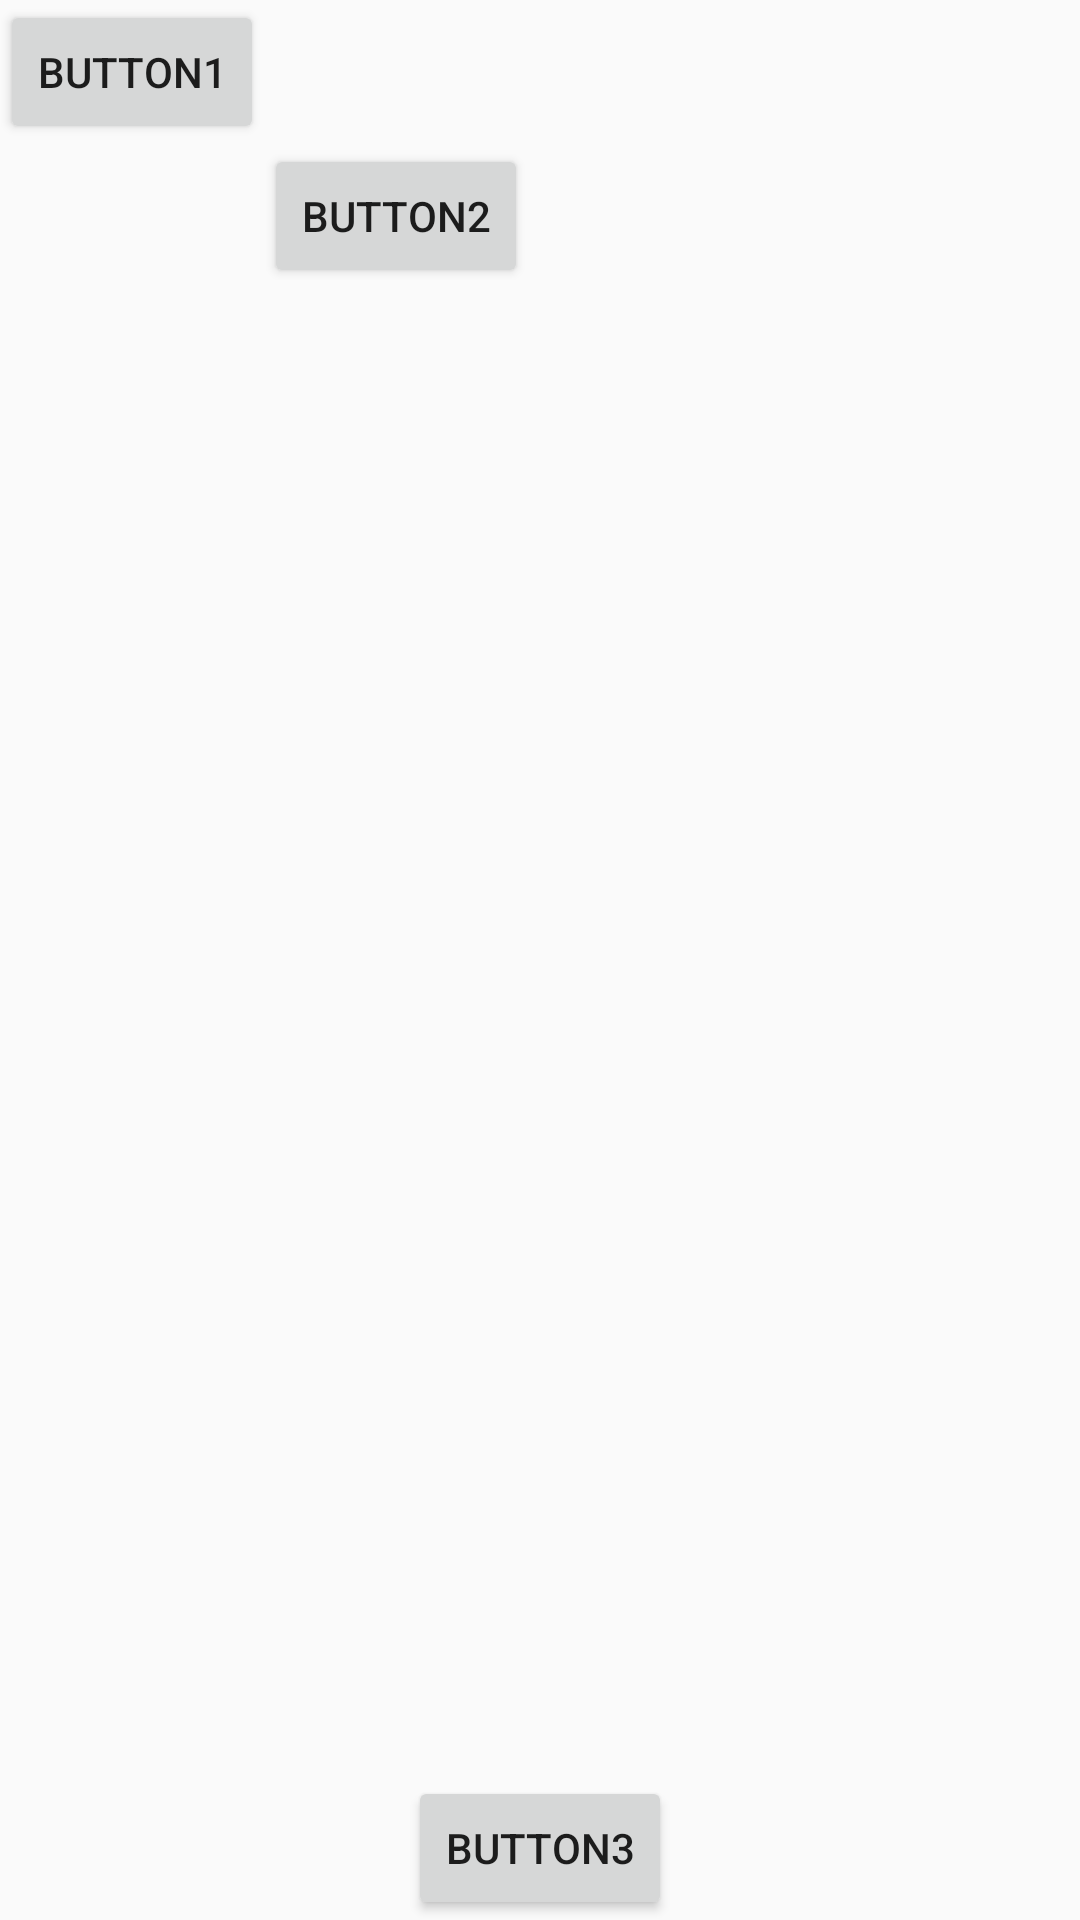

Write the Android layout XML for this screen, with the resource values it uses.
<!-- AndroidManifest.xml: application theme AppTheme -->
<!-- res/layout/activity_button_line.xml -->
<?xml version="1.0" encoding="utf-8"?>
<android.support.constraint.ConstraintLayout xmlns:android="http://schemas.android.com/apk/res/android"
    xmlns:app="http://schemas.android.com/apk/res-auto"
    xmlns:tools="http://schemas.android.com/tools"
    android:layout_width="match_parent"
    android:layout_height="match_parent"
    tools:context=".ButtonLineActivity">

    <RelativeLayout
        android:layout_width="match_parent"
        android:layout_height="match_parent">

        <Button
            android:id="@+id/button1"
            android:layout_width="wrap_content"
            android:layout_height="wrap_content"
            android:text="Button1"/>

        <Button
            android:id="@+id/button2"
            android:layout_width="wrap_content"
            android:layout_height="wrap_content"
            android:text="Button2"
            android:layout_below="@id/button1"
            android:layout_toRightOf="@id/button1"/>

        <Button
            android:id="@+id/button3"
            android:layout_width="wrap_content"
            android:layout_height="wrap_content"
            android:text="Button3"
            android:layout_alignParentBottom="true"
            android:layout_centerHorizontal="true"/>

    </RelativeLayout>

</android.support.constraint.ConstraintLayout>
<!-- resources referenced by this layout -->
<resources>
  <style name="AppTheme" parent="Theme.AppCompat.Light.DarkActionBar">
          
          <item name="colorPrimary">@color/colorPrimary</item>
          <item name="colorPrimaryDark">@color/colorPrimaryDark</item>
          <item name="colorAccent">@color/colorAccent</item>
      </style>
  <!-- not gathered from this repository: default colours our renderer supplied (Android Studio template values) -->
  <color name="colorPrimary">#FF6200EE</color>
  <color name="colorPrimaryDark">#FF3700B3</color>
  <color name="colorAccent">#FF03DAC5</color>
</resources>
